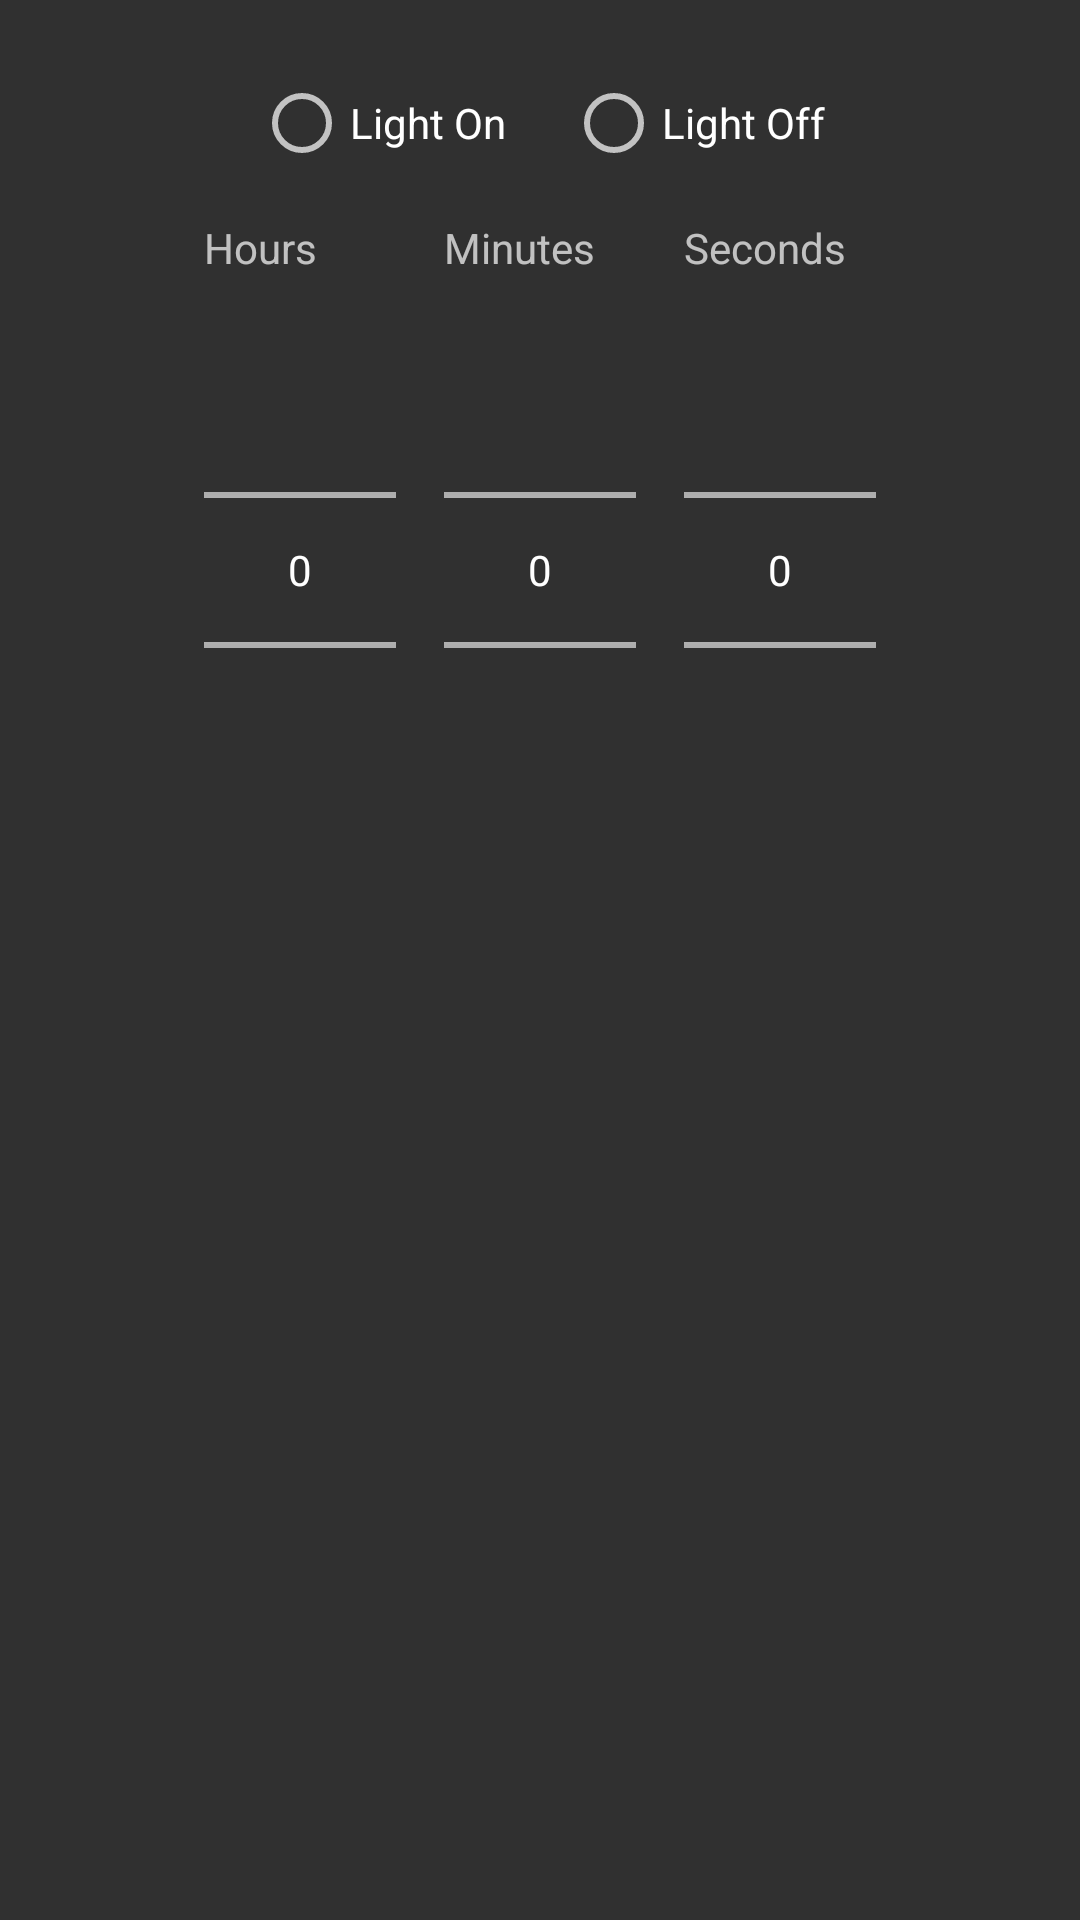

Android layout source for this screen:
<!-- AndroidManifest.xml: application theme AppTheme -->
<!-- res/layout/timer_dialog.xml -->
<?xml version="1.0" encoding="utf-8"?>

<LinearLayout xmlns:android="http://schemas.android.com/apk/res/android"
    android:orientation="vertical"
    android:layout_width="match_parent"
    android:gravity="center_horizontal"
    android:paddingVertical="25dp"
    android:layout_height="wrap_content">

    <RadioGroup xmlns:android="http://schemas.android.com/apk/res/android"
        android:layout_width="wrap_content"
        android:layout_height="wrap_content"
        android:orientation="horizontal">
        <RadioButton android:id="@+id/turnOnRadio"
            android:layout_width="wrap_content"
            android:layout_height="wrap_content"
            android:layout_marginRight="20dp"
            android:text="@string/light_on" />
        <RadioButton android:id="@+id/turnOffRadio"
            android:layout_width="wrap_content"
            android:layout_height="wrap_content"
            android:text="@string/light_off" />
    </RadioGroup>

    <LinearLayout
        android:orientation="horizontal"
        android:layout_width="wrap_content"
        android:layout_height="wrap_content">


        <LinearLayout
            android:layout_width="match_parent"
            android:layout_height="wrap_content"
            android:layout_weight="1"
            android:orientation="vertical">
            <TextView
                android:id="@+id/hoursTextView"
                android:layout_width="wrap_content"
                android:layout_height="wrap_content"
                android:layout_marginEnd="8dp"
                android:layout_marginStart="8dp"
                android:layout_marginTop="16dp"
                android:text="Hours" />

            <NumberPicker
                android:id="@+id/hoursNumberPicker"
                android:layout_width="wrap_content"
                android:layout_height="wrap_content"
                android:layout_marginBottom="8dp"
                android:layout_marginEnd="8dp"
                android:layout_marginStart="8dp"
                android:layout_marginTop="8dp" />

        </LinearLayout>

        <LinearLayout
            android:layout_width="match_parent"
            android:layout_height="wrap_content"
            android:layout_weight="1"
            android:orientation="vertical">
            <TextView
                android:id="@+id/minutesTextView"
                android:layout_width="wrap_content"
                android:layout_height="wrap_content"
                android:layout_marginEnd="8dp"
                android:layout_marginStart="8dp"
                android:layout_marginTop="16dp"
                android:text="Minutes"
                />

            <NumberPicker
                android:id="@+id/minutesNumberPicker"
                android:layout_width="wrap_content"
                android:layout_height="wrap_content"
                android:layout_marginBottom="8dp"
                android:layout_marginEnd="8dp"
                android:layout_marginStart="8dp"
                android:layout_marginTop="8dp" />

        </LinearLayout>

        <LinearLayout
            android:layout_width="match_parent"
            android:layout_height="wrap_content"
            android:layout_weight="1"
            android:orientation="vertical">
            <TextView
                android:id="@+id/secondsTextView"
                android:layout_width="wrap_content"
                android:layout_height="wrap_content"
                android:layout_marginEnd="8dp"
                android:layout_marginStart="8dp"
                android:layout_marginTop="16dp"
                android:text="Seconds" />

            <NumberPicker
                android:id="@+id/secondsNumberPicker"
                android:layout_width="wrap_content"
                android:layout_height="wrap_content"
                android:layout_marginBottom="8dp"
                android:layout_marginEnd="8dp"
                android:layout_marginStart="8dp"
                android:layout_marginTop="8dp" />

        </LinearLayout>
    </LinearLayout>
</LinearLayout>
<!-- resources referenced by this layout -->
<resources>
  <string name="light_off">Light Off</string>
  <string name="light_on">Light On</string>
  <style name="AppTheme" parent="Theme.AppCompat">
          
      </style>
</resources>
